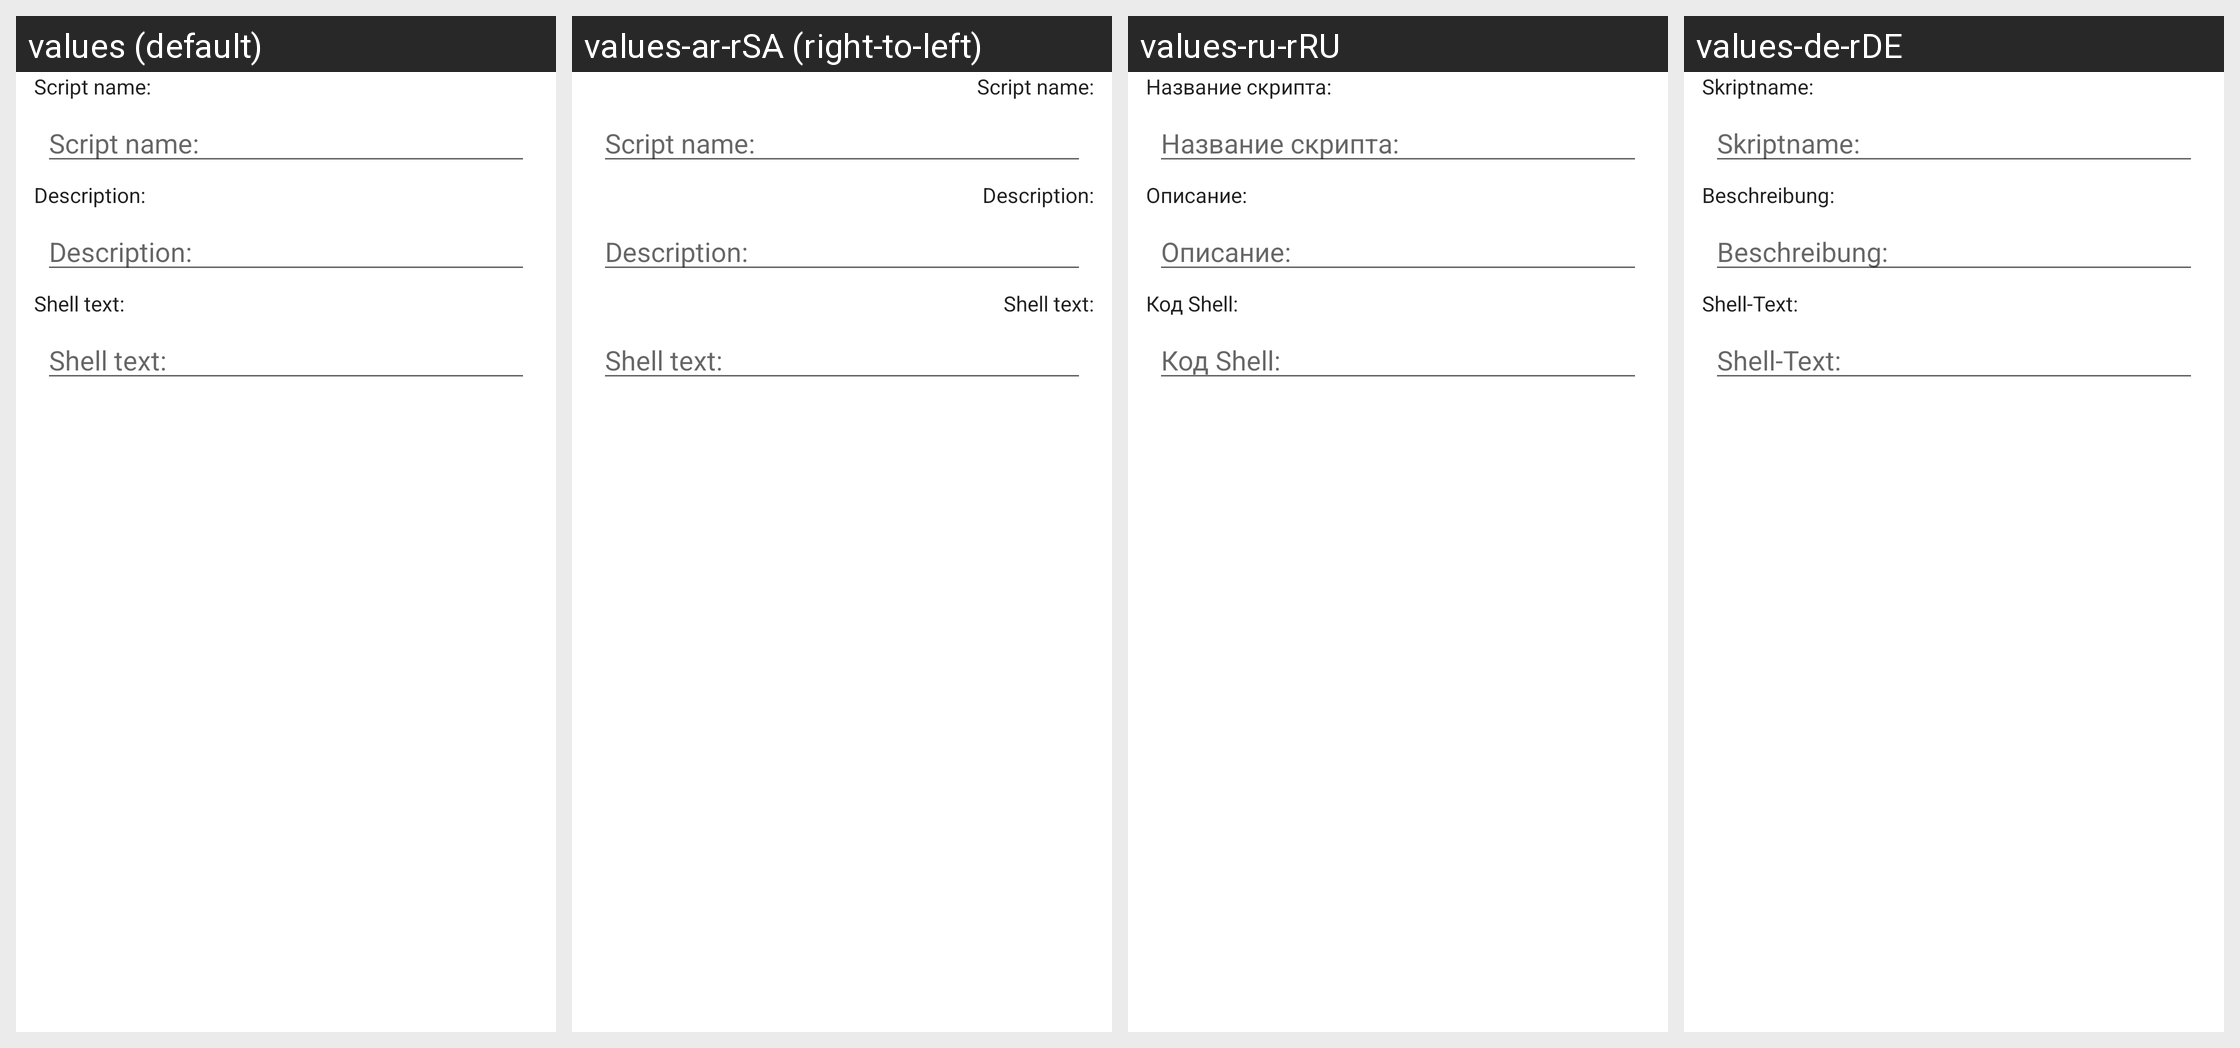

Here is an Android app screen in its default locale and in the app's own translations. Write out the translated-string differences for the strings that appear on this screen.
Android screen res/layout/script_newedit_dialog.xml rendered under 4 locales, left to right: values (default), values-ar-rSA (right-to-left), values-ru-rRU, values-de-rDE. Device: Nexus 5 (rendered at 1080×1920; each locale shown at half size, 540×960, under a caption strip naming it); theme AccaTheme.DayNight.
Other locales in the repository, not shown: values-cs-rCZ, values-el-rGR, values-es-rES, values-fr-rFR, values-hu-rHU, values-in-rID, values-it-rIT, values-ja-rJP, values-ko-rKR, values-nl-rNL, values-pl-rPL, values-pt-rBR, values-ru, values-si-rLK, values-tr-rTR, values-uk-rUA, values-vi-rVN, values-zh-rCN, values-zh-rTW.
Strings drawn on this screen, with the default value and each locale's value (text and hints the layout hard-codes, and strings that could not be matched under every locale, appear in the picture but are not listed):

script_label
  values: Script name:
  values-ar-rSA: Script name:  [not translated; the default value is used]
  values-ru-rRU: Название скрипта:
  values-de-rDE: Skriptname:

script_description
  values: Description:
  values-ar-rSA: Description:  [not translated; the default value is used]
  values-ru-rRU: Описание:
  values-de-rDE: Beschreibung:

script_body_text
  values: Shell text:
  values-ar-rSA: Shell text:  [not translated; the default value is used]
  values-ru-rRU: Код Shell:
  values-de-rDE: Shell-Text:
